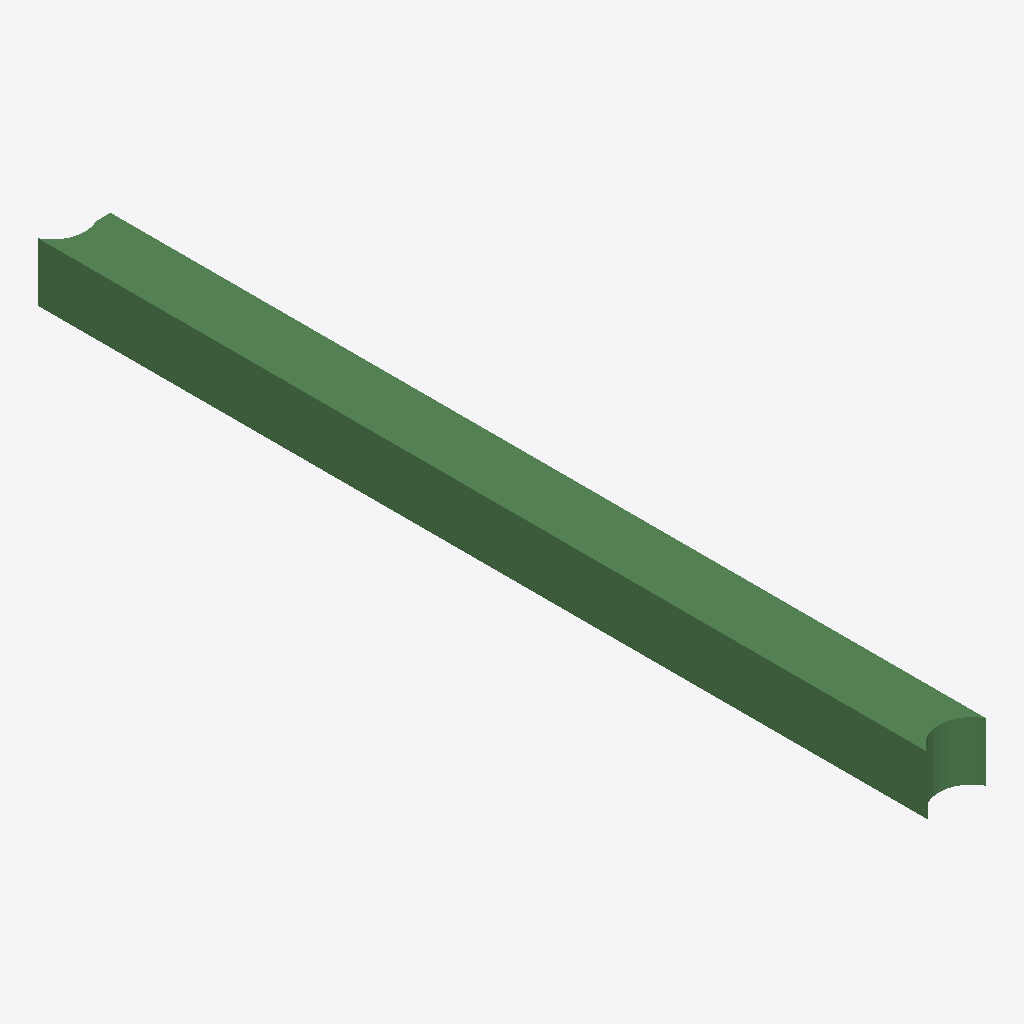
Isometric view of an IFC building model (IFC-SPF (STEP), schema IFC2X3, length unit metre), seen from the south-west, elements coloured by IFC class: 1 beam (green).
Extent 400.0 m × 6093.0 m × 400.0 m (x, y, z). Storeys (1): Default Building Storey at 0.00 m. Elements (1): 1 IfcBeam.

HEADER;
FILE_DESCRIPTION(('ViewDefinition [CoordinationView]'),'2;1');
FILE_NAME('/Users/macbook/Desktop/BIM/data/rst_advanced/IfcBeam260.ifc','2018-08-31T00:07:24-0400',('Unknown Author','info@ifctoolsproject.com'),('Unknown Organization'),'IFC Tools Project - IFC2x3 Java Toolbox','IFC2x3 Java Toolbox 2.0','Unknown Authorizer');
FILE_SCHEMA(('IFC2X3'));
ENDSEC;
DATA;
#180=IFCPROJECT('2YpW6XOM58dhMyK1qwDcsG',#172,'Default Project','Description of Default Project',$,$,$,(#175),#179);
#182=IFCBUILDING('1PB7FZB9549fjwQdiz0CwP',#172,'Default Building','Description',$,#181,$,$,.ELEMENT.,$,$,$);
#183=IFCBUILDINGSTOREY('1AtpdpAYf9W84eeyzsbdEf',#172,'Default Building Storey','Description',$,#181,$,$,.ELEMENT.,$);
#1=IFCBEAM('2UD3D7uxP8kecbbBCRtzD0',#2,'M_Concrete-Rectangular Beam:400 x 800mm:152006',$,'M_Concrete-Rectangular Beam:400 x 800mm:69975',#3,#4,'152006');
ENDSEC;
